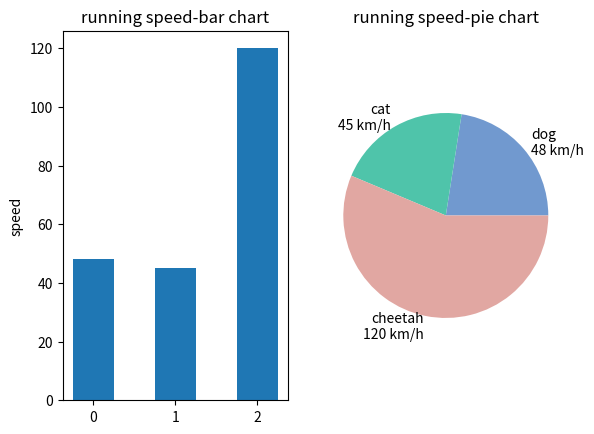

Reproduce this figure in Python.
# -*- coding: utf-8 -*-
"""
Created on Sat Sep 19 15:12:16 2020

@author: Anyingyi
"""
import numpy as np
import matplotlib as mpl
import matplotlib.pyplot as plt

#mpl.rcParams["xtick.labelsize"]=24
#mpl.rcParams["ytick.labelsize"]=24

speed_map={
    "dog":(48,"#7199cf"),
    "cat":(45,"#4fc4aa"),
    "cheetah":(120,"#e1a7a2")
}

fig=plt.figure("bar chart & pie chart")

ax=fig.add_subplot(121)
ax.set_title("running speed-bar chart")

xticks=np.arange(3)

bar_width=0.5

animals=speed_map.keys()

speeds=[x[0] for x in speed_map.values()]

colors=[x[1] for x in speed_map.values()]

bars=ax.bar(xticks,speeds,width=bar_width,edgecolor="none")

ax.set_ylabel("speed")
#ax.set_xlabel()

ax=fig.add_subplot(122)
ax.set_title("running speed-pie chart")

labels=["{}\n{} km/h".format(a,s) for a,s in zip(animals,speeds)]
ax.pie(speeds,labels=labels,colors=colors)

plt.axis("equal")
plt.show()



